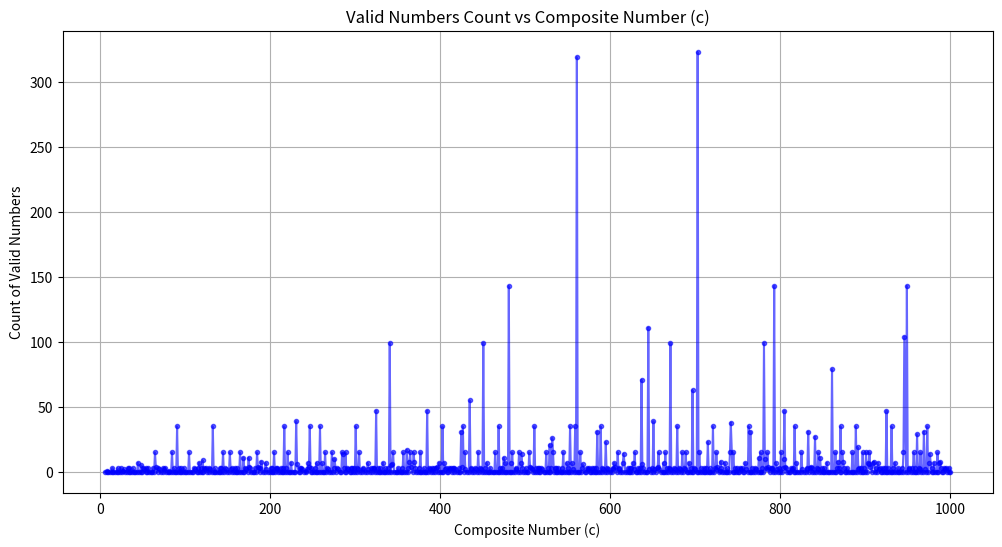
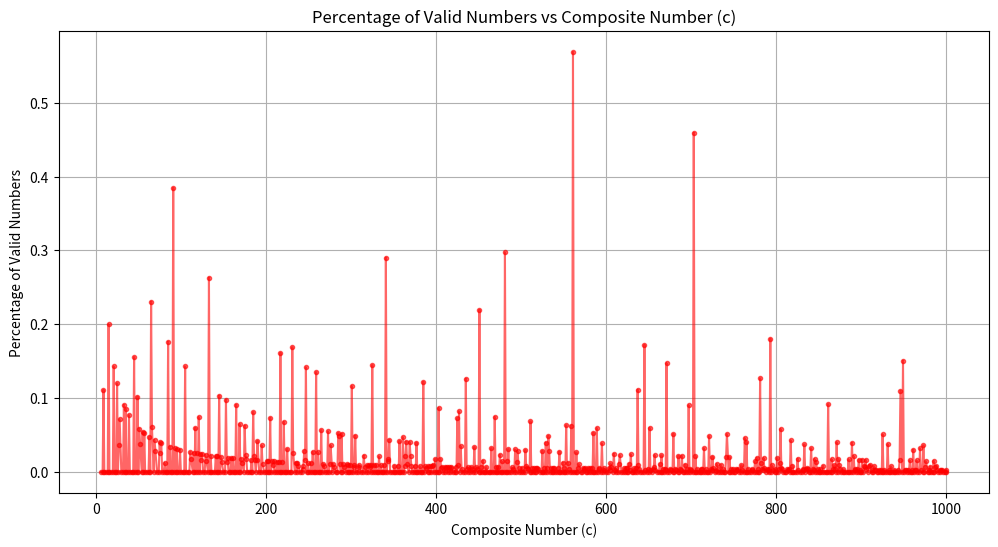

These charts were generated, in order, by the following Python code:
import numpy as np
import matplotlib.pyplot as plt

def sieve(limit):
    is_prime = np.ones(limit + 1, dtype=bool)
    is_prime[:2] = False  # 0 and 1 are not prime
    for num in range(2, int(limit**0.5) + 1):
        if is_prime[num]:
            is_prime[num*num::num] = False
    return is_prime

def count_valid_numbers(limit=10**4):
    is_prime = sieve(limit)
    composite_numbers = []
    valid_counts = []

    for c in range(6, limit + 1):
        if is_prime[c]:  # Skip prime numbers
            continue
        count = sum(1 for x in range(2, c) if pow(x, c - 1, c) == 1)
        composite_numbers.append(c)
        valid_counts.append(count)
    
    return composite_numbers, valid_counts

# Generate plot
def plot_valid_numbers(limit=10**3):
    composite_numbers, valid_counts = count_valid_numbers(limit)
    plt.figure(figsize=(12, 6))
    plt.plot(composite_numbers, valid_counts, marker='o', linestyle='-', markersize=3, color='b', alpha=0.6)
    # #plot log n graph
    # plt.plot(composite_numbers, 10*np.log(composite_numbers), marker='o', linestyle='-', markersize=3, color='g', alpha=0.6)
    plt.xlabel("Composite Number (c)")
    plt.ylabel("Count of Valid Numbers")
    plt.title("Valid Numbers Count vs Composite Number (c)")
    plt.grid(True)
    #plot another plot showing percentage of valid numbers for each composite number
    plt.figure(figsize=(12, 6))
    plt.plot(composite_numbers, np.array(valid_counts) / np.array(composite_numbers), marker='o', linestyle='-', markersize=3, color='r', alpha=0.6)
    plt.xlabel("Composite Number (c)")
    plt.ylabel("Percentage of Valid Numbers")
    plt.title("Percentage of Valid Numbers vs Composite Number (c)")
    plt.grid(True)

    plt.show()
    #print count of composite numbers whose valid numers exceed 10logn.
    print(sum(1 for count in valid_counts if count > 10*np.log(limit)))
    #print the percentage of composite numbers whose valid numbers exceed 10logn.
    print(sum(1 for count in valid_counts if count > 10*np.log(limit))/len(valid_counts))
    #print count of composite numbers whose valid numbers exceed 50% of the composite number.
    print(sum(1 for count in valid_counts if count > 0.5*limit))
    #print percentage of composite numbers whose valid numbers exceed 50% of the composite number.
    print(sum(1 for count in valid_counts if count > 0.5*limit)/len(valid_counts))
if __name__ == "__main__":
    plot_valid_numbers((10**3))